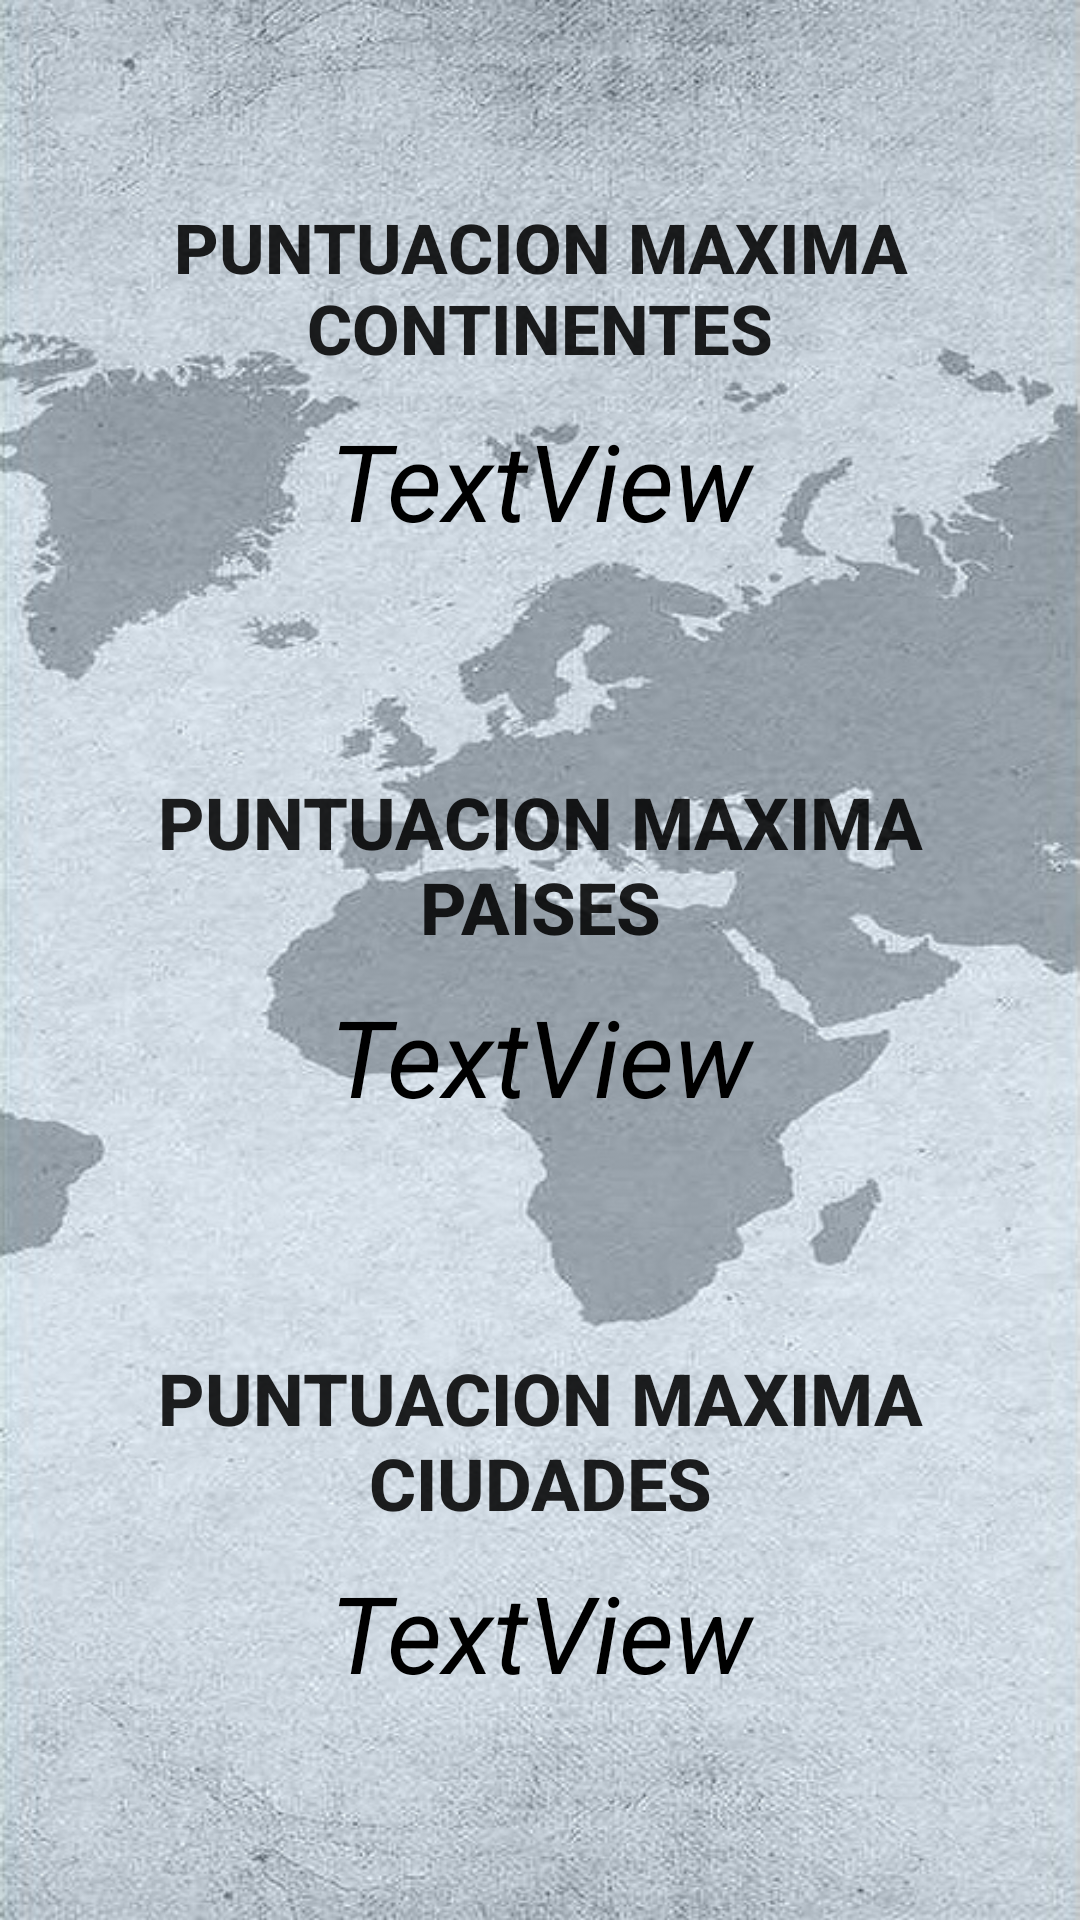

Android layout source for this screen:
<!-- AndroidManifest.xml: application theme AppTheme -->
<!-- res/layout/activity_puntuacion.xml -->
<?xml version="1.0" encoding="utf-8"?>
<androidx.constraintlayout.widget.ConstraintLayout xmlns:android="http://schemas.android.com/apk/res/android"
    xmlns:app="http://schemas.android.com/apk/res-auto"
    xmlns:tools="http://schemas.android.com/tools"
    android:layout_width="match_parent"
    android:layout_height="match_parent"
    android:background="@drawable/mapa_mundi_vertical"
    tools:context=".Puntuacion">

    <androidx.constraintlayout.widget.Guideline
        android:id="@+id/guideline14"
        android:layout_width="wrap_content"
        android:layout_height="wrap_content"
        android:orientation="horizontal"
        app:layout_constraintGuide_percent="0.1" />

    <androidx.constraintlayout.widget.Guideline
        android:id="@+id/guideline15"
        android:layout_width="wrap_content"
        android:layout_height="wrap_content"
        android:orientation="horizontal"
        app:layout_constraintGuide_percent="0.2" />

    <androidx.constraintlayout.widget.Guideline
        android:id="@+id/guideline16"
        android:layout_width="wrap_content"
        android:layout_height="wrap_content"
        android:orientation="horizontal"
        app:layout_constraintGuide_percent="0.3" />

    <androidx.constraintlayout.widget.Guideline
        android:id="@+id/guideline17"
        android:layout_width="wrap_content"
        android:layout_height="wrap_content"
        android:orientation="horizontal"
        app:layout_constraintGuide_percent="0.4" />

    <androidx.constraintlayout.widget.Guideline
        android:id="@+id/guideline18"
        android:layout_width="wrap_content"
        android:layout_height="wrap_content"
        android:orientation="horizontal"
        app:layout_constraintGuide_percent="0.5" />

    <androidx.constraintlayout.widget.Guideline
        android:id="@+id/guideline19"
        android:layout_width="wrap_content"
        android:layout_height="wrap_content"
        android:orientation="horizontal"
        app:layout_constraintGuide_percent="0.6" />

    <androidx.constraintlayout.widget.Guideline
        android:id="@+id/guideline20"
        android:layout_width="wrap_content"
        android:layout_height="wrap_content"
        android:orientation="horizontal"
        app:layout_constraintGuide_percent="0.7" />

    <androidx.constraintlayout.widget.Guideline
        android:id="@+id/guideline21"
        android:layout_width="wrap_content"
        android:layout_height="wrap_content"
        android:orientation="horizontal"
        app:layout_constraintGuide_percent="0.8" />

    <androidx.constraintlayout.widget.Guideline
        android:id="@+id/guideline22"
        android:layout_width="wrap_content"
        android:layout_height="wrap_content"
        android:orientation="horizontal"
        app:layout_constraintGuide_percent="0.9" />

    <TextView
        android:id="@+id/textView"
        android:layout_width="270dp"
        android:layout_height="0dp"
        android:gravity="center"
        android:text="PUNTUACION MAXIMA CONTINENTES"
        android:textAppearance="@style/TextAppearance.AppCompat.Body2"
        android:textSize="23sp"
        android:textStyle="bold"
        android:visibility="visible"
        app:layout_constraintBottom_toTopOf="@+id/guideline15"
        app:layout_constraintEnd_toEndOf="parent"
        app:layout_constraintStart_toStartOf="parent"
        app:layout_constraintTop_toTopOf="@+id/guideline14" />

    <TextView
        android:id="@+id/aciertosCont"
        android:layout_width="226dp"
        android:layout_height="48dp"
        android:gravity="center"
        android:text="TextView"
        android:textColor="#000000"
        android:textStyle="italic"
        app:autoSizeTextType="uniform"
        app:layout_constraintBottom_toTopOf="@+id/guideline16"
        app:layout_constraintEnd_toEndOf="parent"
        app:layout_constraintStart_toStartOf="parent"
        app:layout_constraintTop_toTopOf="@+id/guideline15" />

    <TextView
        android:id="@+id/textView3"
        android:layout_width="270dp"
        android:layout_height="0dp"
        android:gravity="center"
        android:text="PUNTUACION MAXIMA PAISES"
        android:textAppearance="@style/TextAppearance.AppCompat.Body2"
        android:textSize="24sp"
        android:textStyle="bold"
        app:layout_constraintBottom_toTopOf="@+id/guideline18"
        app:layout_constraintEnd_toEndOf="parent"
        app:layout_constraintStart_toStartOf="parent"
        app:layout_constraintTop_toTopOf="@+id/guideline17" />

    <TextView
        android:id="@+id/aciertosPais"
        android:layout_width="226dp"
        android:layout_height="48dp"
        android:gravity="center"
        android:text="TextView"
        android:textColor="#000000"
        android:textStyle="italic"
        app:autoSizeTextType="uniform"
        app:layout_constraintBottom_toTopOf="@+id/guideline19"
        app:layout_constraintEnd_toEndOf="parent"
        app:layout_constraintStart_toStartOf="parent"
        app:layout_constraintTop_toTopOf="@+id/guideline18" />

    <TextView
        android:id="@+id/textView5"
        android:layout_width="270dp"
        android:layout_height="0dp"
        android:gravity="center"
        android:text="PUNTUACION MAXIMA CIUDADES"
        android:textAppearance="@style/TextAppearance.AppCompat.Body2"
        android:textSize="24sp"
        android:textStyle="bold"
        app:layout_constraintBottom_toTopOf="@+id/guideline21"
        app:layout_constraintEnd_toEndOf="parent"
        app:layout_constraintStart_toStartOf="parent"
        app:layout_constraintTop_toTopOf="@+id/guideline20" />

    <TextView
        android:id="@+id/aciertosCiud"
        android:layout_width="226dp"
        android:layout_height="48dp"
        android:gravity="center"
        android:text="TextView"
        android:textColor="#000000"
        android:textStyle="italic"
        app:autoSizeTextType="uniform"
        app:layout_constraintBottom_toTopOf="@+id/guideline22"
        app:layout_constraintEnd_toEndOf="parent"
        app:layout_constraintStart_toStartOf="parent"
        app:layout_constraintTop_toTopOf="@+id/guideline21" />
</androidx.constraintlayout.widget.ConstraintLayout>
<!-- resources referenced by this layout -->
<resources>
  <!-- drawable mapa_mundi_vertical: png bitmap (drawable, 180456 bytes) -->
  <style name="AppTheme" parent="Theme.AppCompat.Light.DarkActionBar">
          
          <item name="colorPrimary">@color/colorPrimary</item>
          <item name="colorPrimaryDark">@color/colorPrimaryDark</item>
          <item name="colorAccent">@color/colorAccent</item>
      </style>
  <color name="colorPrimary">#008577</color>
  <color name="colorPrimaryDark">#00574B</color>
  <color name="colorAccent">#D81B60</color>
</resources>
